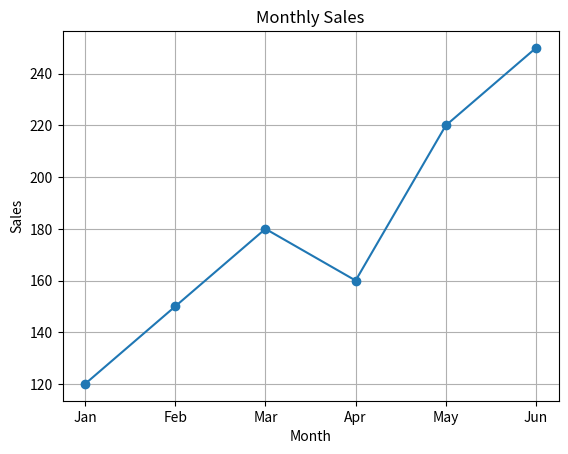

Write the Python code that produced this figure.
import matplotlib.pyplot as plt
import pandas as pd

data = pd.DataFrame({
    "Month": ["Jan", "Feb", "Mar", "Apr", "May", "Jun"],
    "Sales": [120, 150, 180, 160, 220, 250]
})

plt.plot(data["Month"], data["Sales"], marker="o")
plt.title("Monthly Sales")
plt.xlabel("Month")
plt.ylabel("Sales")
plt.grid(True)

plt.show()
